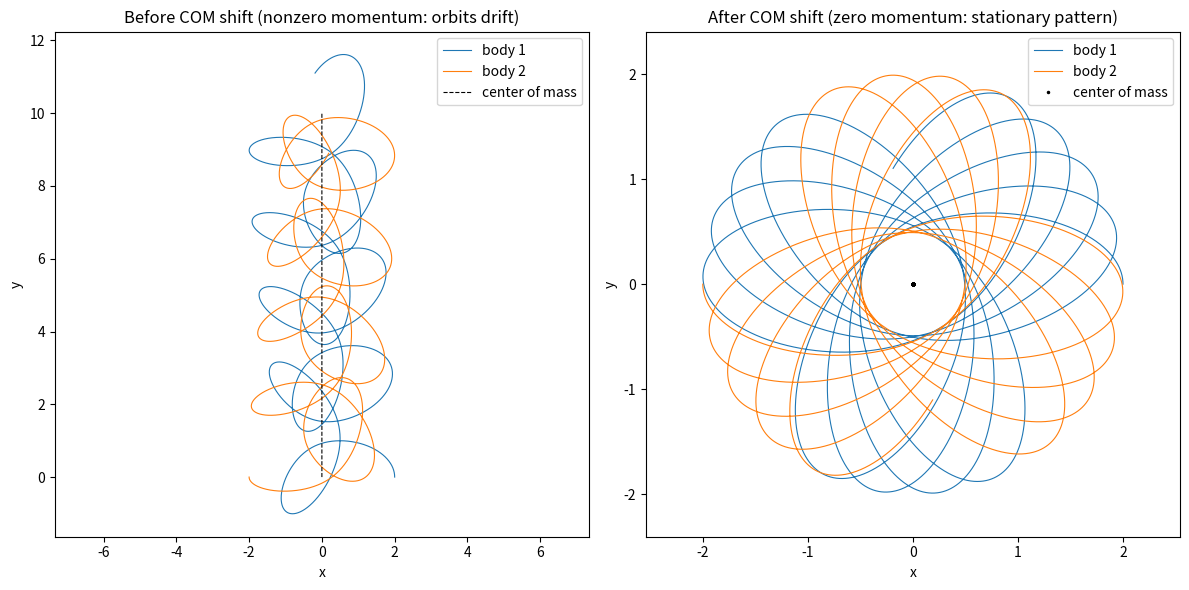

This figure's Python source: (Note: this script raises an exception after producing the figure.)
import matplotlib
matplotlib.use("Agg")
import matplotlib.pyplot as plt
import numpy as np

# ----------------------------------------------------------------------
# Physical parameters and initial conditions
# ----------------------------------------------------------------------
G  = 1.0          # coupling constant of the 1/r-type central force
dt = 0.01         # integration time step
T  = 100.0        # total integration time
nsteps = int(round(T / dt))

# State layout for both positions and velocities: [x1, y1, x2, y2]
q0 = np.array([2.0, 0.0, -2.0, 0.0])   # initial positions
v0 = np.array([0.0, 0.4,  0.0, -0.2])  # initial velocities (net y-momentum)


# ----------------------------------------------------------------------
# Acceleration = force (unit masses) for the two-body central force.
# f1 acts on body 1, f2 = -f1 acts on body 2 (equal and opposite).
# ----------------------------------------------------------------------
def accel(q):
    x1, y1, x2, y2 = q
    r12sq = (x1 - x2) ** 2 + (y1 - y2) ** 2   # squared separation
    # force on body 1 points from 1 toward 2
    a1x = G * (x2 - x1) / r12sq
    a1y = G * (y2 - y1) / r12sq
    # force on body 2 is the equal-and-opposite reaction
    a2x = G * (x1 - x2) / r12sq
    a2y = G * (y1 - y2) / r12sq
    return np.array([a1x, a1y, a2x, a2y])


# ----------------------------------------------------------------------
# Generic vector velocity-Verlet integrator, implemented explicitly.
# ----------------------------------------------------------------------
def velocity_verlet(q0, v0, dt, nsteps, accel):
    dim = len(q0)
    qs = np.empty((nsteps + 1, dim))
    vs = np.empty((nsteps + 1, dim))
    q = q0.copy()
    v = v0.copy()
    a = accel(q)                       # initial acceleration
    qs[0], vs[0] = q, v
    for i in range(nsteps):
        q = q + v * dt + 0.5 * a * dt ** 2   # position update
        a_new = accel(q)                     # new acceleration at updated position
        v = v + 0.5 * (a + a_new) * dt       # velocity update (average of old/new accel)
        a = a_new                            # carry acceleration forward
        qs[i + 1], vs[i + 1] = q, v
    return qs, vs


# ----------------------------------------------------------------------
# Run 1: raw initial velocities (nonzero total momentum -> drift)
# ----------------------------------------------------------------------
qs_raw, _ = velocity_verlet(q0, v0, dt, nsteps, accel)

# ----------------------------------------------------------------------
# Run 2: shift to the center-of-mass frame by subtracting the mean
# velocity per axis, so the total momentum is zero.
# ----------------------------------------------------------------------
vx_mean = (v0[0] + v0[2]) / 2.0   # mean x-velocity of the two bodies
vy_mean = (v0[1] + v0[3]) / 2.0   # mean y-velocity of the two bodies
v0_com = v0 - np.array([vx_mean, vy_mean, vx_mean, vy_mean])
qs_com, _ = velocity_verlet(q0, v0_com, dt, nsteps, accel)

# ----------------------------------------------------------------------
# Diagnostics
# ----------------------------------------------------------------------
px_raw = v0[0] + v0[2]
py_raw = v0[1] + v0[3]
px_com = v0_com[0] + v0_com[2]
py_com = v0_com[1] + v0_com[3]

print("Mean velocity subtracted per axis (vx_mean, vy_mean):", vx_mean, vy_mean)
print("Centered initial velocities [vx1, vy1, vx2, vy2]:", v0_com.tolist())
print("Total momentum RAW  (px, py):", px_raw, py_raw)
print("Total momentum COM  (px, py):", px_com, py_com)

# Center of mass over time (should drift in RAW, stay fixed in COM frame)
com_raw = np.column_stack(((qs_raw[:, 0] + qs_raw[:, 2]) / 2.0,
                           (qs_raw[:, 1] + qs_raw[:, 3]) / 2.0))
com_com = np.column_stack(((qs_com[:, 0] + qs_com[:, 2]) / 2.0,
                           (qs_com[:, 1] + qs_com[:, 3]) / 2.0))

print("RAW center of mass at t=0   (x, y):", com_raw[0, 0], com_raw[0, 1])
print("RAW center of mass at t=100 (x, y):", com_raw[-1, 0], com_raw[-1, 1])
print("COM-frame center of mass at t=0   (x, y):", com_com[0, 0], com_com[0, 1])
print("COM-frame center of mass at t=100 (x, y):", com_com[-1, 0], com_com[-1, 1])
print("RAW COM total displacement magnitude:",
      float(np.hypot(com_raw[-1, 0] - com_raw[0, 0], com_raw[-1, 1] - com_raw[0, 1])))
print("COM-frame COM total displacement magnitude:",
      float(np.hypot(com_com[-1, 0] - com_com[0, 0], com_com[-1, 1] - com_com[0, 1])))

# ----------------------------------------------------------------------
# Orbit plots: before (raw, drifting) and after (COM frame, stationary)
# ----------------------------------------------------------------------
fig, (ax1, ax2) = plt.subplots(1, 2, figsize=(12, 6))

ax1.plot(qs_raw[:, 0], qs_raw[:, 1], lw=0.8, label="body 1")
ax1.plot(qs_raw[:, 2], qs_raw[:, 3], lw=0.8, label="body 2")
ax1.plot(com_raw[:, 0], com_raw[:, 1], "k--", lw=0.8, label="center of mass")
ax1.set_title("Before COM shift (nonzero momentum: orbits drift)")
ax1.set_xlabel("x"); ax1.set_ylabel("y"); ax1.axis("equal"); ax1.legend()

ax2.plot(qs_com[:, 0], qs_com[:, 1], lw=0.8, label="body 1")
ax2.plot(qs_com[:, 2], qs_com[:, 3], lw=0.8, label="body 2")
ax2.plot(com_com[:, 0], com_com[:, 1], "k.", ms=3, label="center of mass")
ax2.set_title("After COM shift (zero momentum: stationary pattern)")
ax2.set_xlabel("x"); ax2.set_ylabel("y"); ax2.axis("equal"); ax2.legend()

fig.tight_layout()
plt.savefig("/private/tmp/claude-501/-Users-lvmy-neu-teaching-numericalR-numericalR/e8e9d206-e3a8-4079-be52-06334c0a89a5/scratchpad/eval/gen/5B.2.1_s5.png")

# ----------------------------------------------------------------------
# One-sentence explanation of why the check confirms the result:
# The raw run's center of mass moves in a straight line while the bodies
# orbit it, whereas after subtracting the mean velocity the center of mass
# stays fixed and only the relative orbital motion remains, confirming that
# the drift was pure center-of-mass translation and the internal dynamics
# are unchanged by the frame shift.
print("Explanation: A nonzero total momentum makes the center of mass "
      "translate uniformly while the bodies orbit it; subtracting the mean "
      "velocity zeroes the momentum so the center of mass stays fixed and "
      "only the unchanged relative orbit remains, confirming the drift was "
      "solely center-of-mass motion.")
